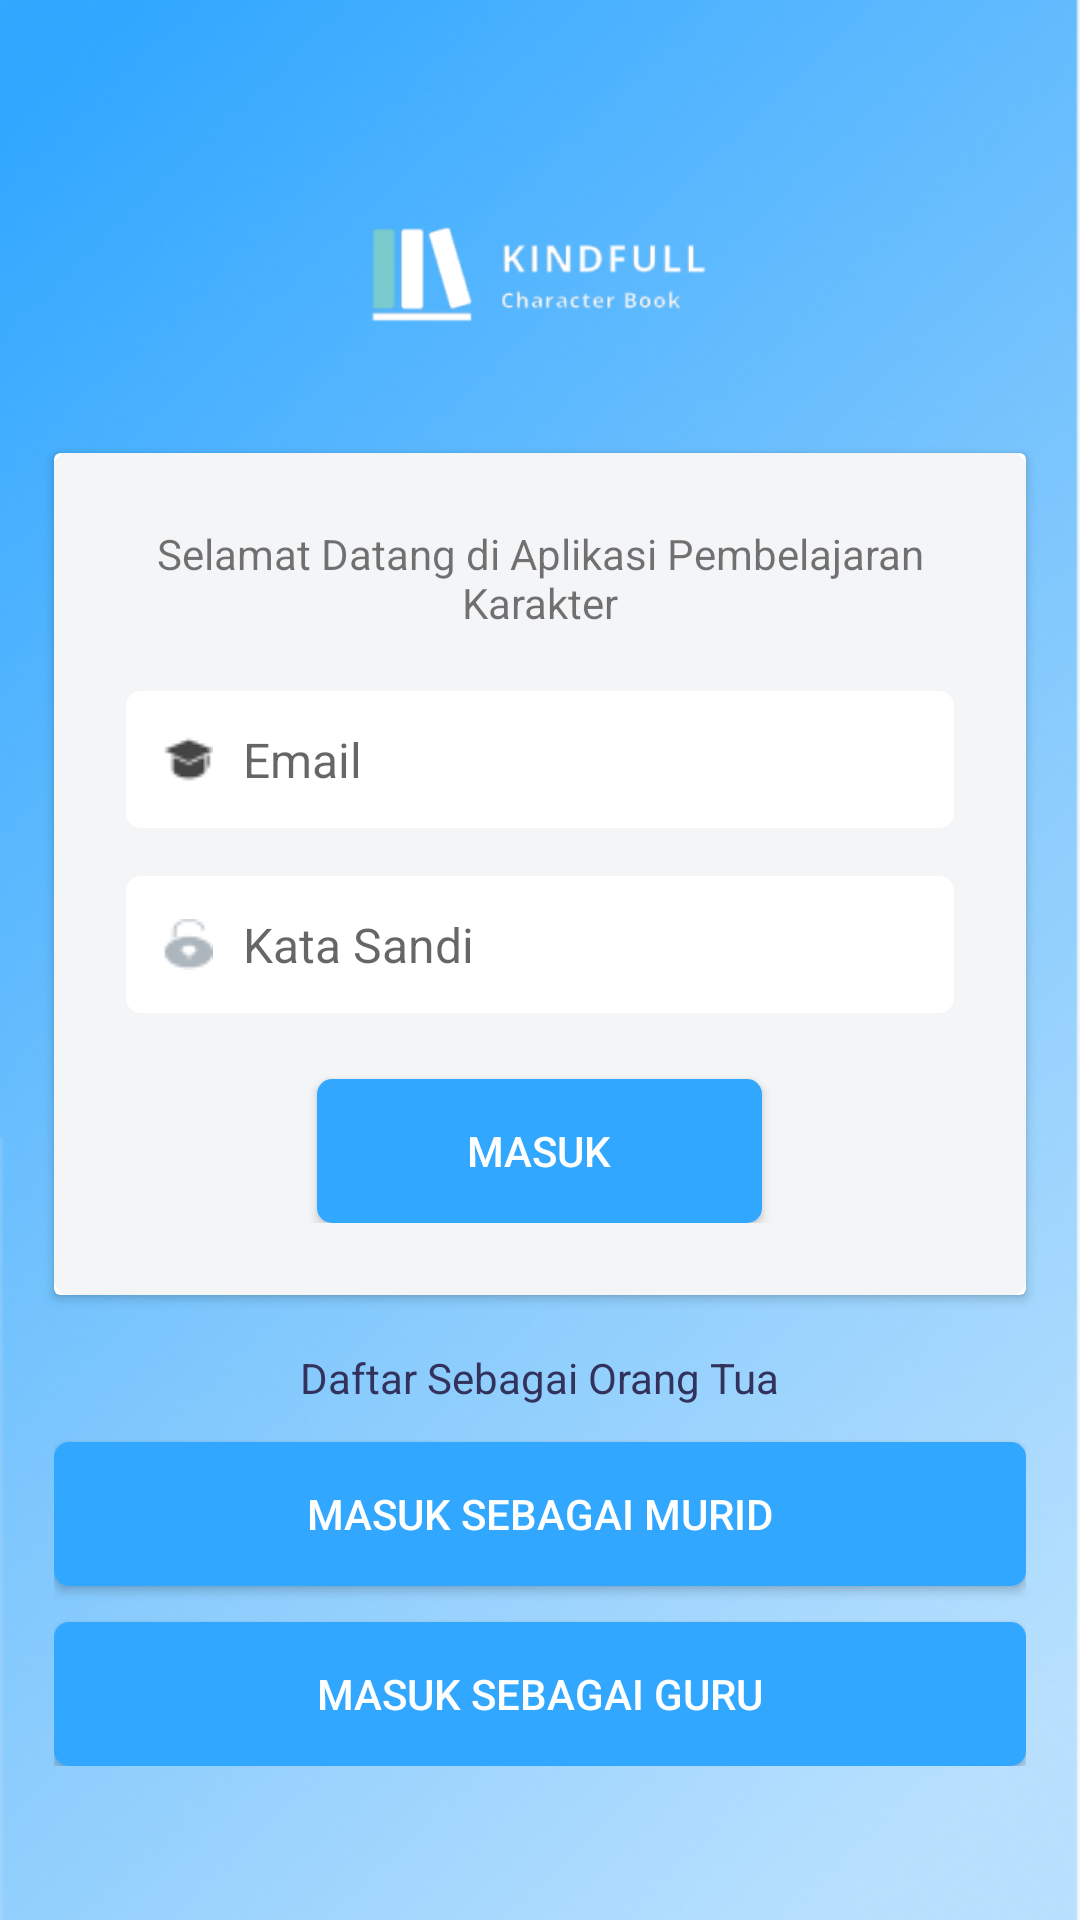

Android layout source for this screen:
<!-- AndroidManifest.xml: activity theme AppTheme.NoActionBar -->
<!-- res/layout/activity_login_ortu.xml -->
<?xml version="1.0" encoding="utf-8"?>

<layout
        xmlns:android="http://schemas.android.com/apk/res/android"
        xmlns:tools="http://schemas.android.com/tools"
        xmlns:app="http://schemas.android.com/apk/res-auto"
        tools:context=".auth.LoginOrtuActivity">
    <RelativeLayout
            android:layout_width="match_parent"
            android:layout_height="match_parent">
        <ImageView
                android:layout_width="match_parent"
                android:layout_height="match_parent"
                android:src="@drawable/background"
                android:scaleType="fitXY"/>
        <LinearLayout
                android:layout_width="match_parent"
                android:layout_height="wrap_content"
                android:orientation="vertical"
                android:layout_centerInParent="true"
                android:gravity="center">
            <ImageView
                    android:layout_width="120dp"
                    android:layout_height="80dp"
                    android:layout_marginBottom="20dp"
                    android:src="@drawable/logo"/>
            <androidx.cardview.widget.CardView
                    android:layout_width="match_parent"
                    android:layout_height="wrap_content"
                    android:layout_marginStart="18dp"
                    android:layout_marginEnd="18dp">
                <LinearLayout
                        android:layout_width="match_parent"
                        android:layout_height="wrap_content"
                        android:orientation="vertical"
                        android:paddingStart="@dimen/content_margin_large"
                        android:paddingEnd="@dimen/content_margin_large"
                        android:paddingTop="24dp"
                        android:paddingBottom="24dp"
                        android:background="@drawable/bg_card_blue"
                        android:gravity="center">
                    <TextView
                            android:layout_width="wrap_content"
                            android:layout_height="wrap_content"
                            android:gravity="center"
                            android:layout_marginBottom="@dimen/content_margin_medium"
                            android:text="@string/text_login_header"/>
                    <LinearLayout
                            android:layout_width="match_parent"
                            android:layout_height="wrap_content"
                            android:orientation="horizontal"
                            android:padding="@dimen/content_margin_large"
                            android:layout_marginStart="@dimen/content_margin_large"
                            android:layout_marginTop="@dimen/content_margin_large"
                            android:layout_marginEnd="@dimen/content_margin_large"
                            android:layout_marginBottom="@dimen/content_margin_small"
                            android:background="@drawable/bg_login_input">
                        <ImageView
                                android:layout_width="wrap_content"
                                android:layout_height="wrap_content"
                                android:layout_gravity="center_vertical"
                                android:src="@drawable/login_username"/>
                        <EditText
                                android:id="@+id/input_login_username"
                                android:layout_width="match_parent"
                                android:layout_height="wrap_content"
                                android:layout_marginStart="10dp"
                                android:background="@null"
                                android:textSize="16sp"
                                android:hint="@string/text_email"
                                android:inputType="textEmailAddress"/>
                    </LinearLayout>
                    <LinearLayout
                            android:layout_width="match_parent"
                            android:layout_height="wrap_content"
                            android:orientation="horizontal"
                            android:padding="@dimen/content_margin_large"
                            android:layout_marginStart="@dimen/content_margin_large"
                            android:layout_marginTop="@dimen/content_margin_large"
                            android:layout_marginEnd="@dimen/content_margin_large"
                            android:layout_marginBottom="@dimen/content_margin_small"
                            android:background="@drawable/bg_login_input">
                        <ImageView
                                android:layout_width="wrap_content"
                                android:layout_height="wrap_content"
                                android:layout_gravity="center_vertical"
                                android:src="@drawable/login_password"/>
                        <EditText
                                android:id="@+id/input_login_password"
                                android:layout_width="match_parent"
                                android:layout_height="wrap_content"
                                android:layout_marginStart="10dp"
                                android:background="@null"
                                android:textSize="16sp"
                                android:hint="@string/text_kata_sandi"
                                android:inputType="textPassword"/>
                    </LinearLayout>
                    <Button
                            android:id="@+id/btn_login_masuk"
                            android:layout_width="wrap_content"
                            android:layout_height="wrap_content"
                            android:layout_marginTop="18dp"
                            android:paddingStart="50dp"
                            android:paddingEnd="50dp"
                            android:text="@string/text_masuk"
                            android:background="@drawable/bg_button_blue"
                            android:textColor="@android:color/white"/>
                </LinearLayout>
            </androidx.cardview.widget.CardView>
            <LinearLayout
                    android:layout_width="match_parent"
                    android:layout_height="wrap_content"
                    android:orientation="vertical"
                    android:layout_marginTop="18dp"
                    android:layout_marginStart="18dp"
                    android:layout_marginEnd="18dp"
                    android:gravity="center">
                <TextView
                        android:id="@+id/btn_login_daftar"
                        android:layout_width="wrap_content"
                        android:layout_height="wrap_content"
                        android:layout_marginBottom="@dimen/content_margin_large"
                        android:text="@string/text_register_alternate"
                        android:textColor="@color/colorPrimaryDark"/>

                <Button
                        android:id="@+id/btn_login_siswa"
                        android:layout_width="match_parent"
                        android:layout_height="wrap_content"
                        android:paddingStart="50dp"
                        android:paddingEnd="50dp"
                        android:text="@string/text_login_siswa"
                        android:background="@drawable/bg_button_blue"
                        android:textColor="@android:color/white"/>
                <Button
                        android:id="@+id/btn_login_guru"
                        android:layout_width="match_parent"
                        android:layout_height="wrap_content"
                        android:paddingStart="50dp"
                        android:paddingEnd="50dp"
                        android:layout_marginTop="@dimen/content_margin_large"
                        android:text="@string/text_login_guru"
                        android:background="@drawable/bg_button_blue"
                        android:textColor="@android:color/white"/>
            </LinearLayout>
        </LinearLayout>
        <RelativeLayout
                android:visibility="gone"
                android:id="@+id/loading_view"
                android:layout_width="match_parent"
                android:layout_height="match_parent">

            <View
                    android:layout_width="match_parent"
                    android:layout_height="match_parent"
                    android:background="@color/colorTransparent"/>

            <ProgressBar
                    android:layout_centerInParent="true"
                    android:layout_width="50dp"
                    android:layout_height="50dp" />

        </RelativeLayout>
    </RelativeLayout>
</layout>
<!-- resources referenced by this layout -->
<resources>
  <color name="colorPrimaryDark">#32325D</color>
  <color name="colorTransparent">#4D000000</color>
  <dimen name="content_margin_large">12dp</dimen>
  <dimen name="content_margin_medium">8dp</dimen>
  <dimen name="content_margin_small">4dp</dimen>
  <!-- drawable background: png bitmap (drawable, 270710 bytes) -->
  <!-- drawable bg_button_blue (drawable) -->
  <?xml version="1.0" encoding="utf-8"?>
  
  <selector xmlns:android="http://schemas.android.com/apk/res/android">
      <item>
          <shape android:shape="rectangle">
              <solid android:color="#31A7FF"/>
              <corners android:radius="5dp"/>
          </shape>
      </item>
  </selector>
  <!-- drawable bg_card_blue (drawable) -->
  <?xml version="1.0" encoding="utf-8"?>
  
  <selector xmlns:android="http://schemas.android.com/apk/res/android">
      <item>
          <shape android:shape="rectangle">
              <corners android:radius="5dp"/>
              <solid android:color="#F4F5F7"/>
          </shape>
      </item>
  </selector>
  <!-- drawable bg_login_input (drawable) -->
  <?xml version="1.0" encoding="utf-8"?>
  
  <selector xmlns:android="http://schemas.android.com/apk/res/android">
      <item>
          <shape android:shape="rectangle">
              <corners android:radius="5dp"/>
              <solid android:color="@android:color/white"/>
          </shape>
      </item>
  </selector>
  <!-- drawable login_password: png bitmap (drawable, 660 bytes) -->
  <!-- drawable login_username: png bitmap (drawable, 455 bytes) -->
  <!-- drawable logo: png bitmap (drawable, 7455 bytes) -->
  <string name="text_email">Email</string>
  <string name="text_kata_sandi">Kata Sandi</string>
  <string name="text_login_guru">Masuk sebagai Guru</string>
  <string name="text_login_header">Selamat Datang di Aplikasi Pembelajaran Karakter</string>
  <string name="text_login_siswa">Masuk sebagai Murid</string>
  <string name="text_masuk">Masuk</string>
  <string name="text_register_alternate">Daftar Sebagai Orang Tua</string>
  <style name="AppTheme.NoActionBar">
          <item name="windowActionBar">false</item>
          <item name="windowNoTitle">true</item>
      </style>
</resources>
